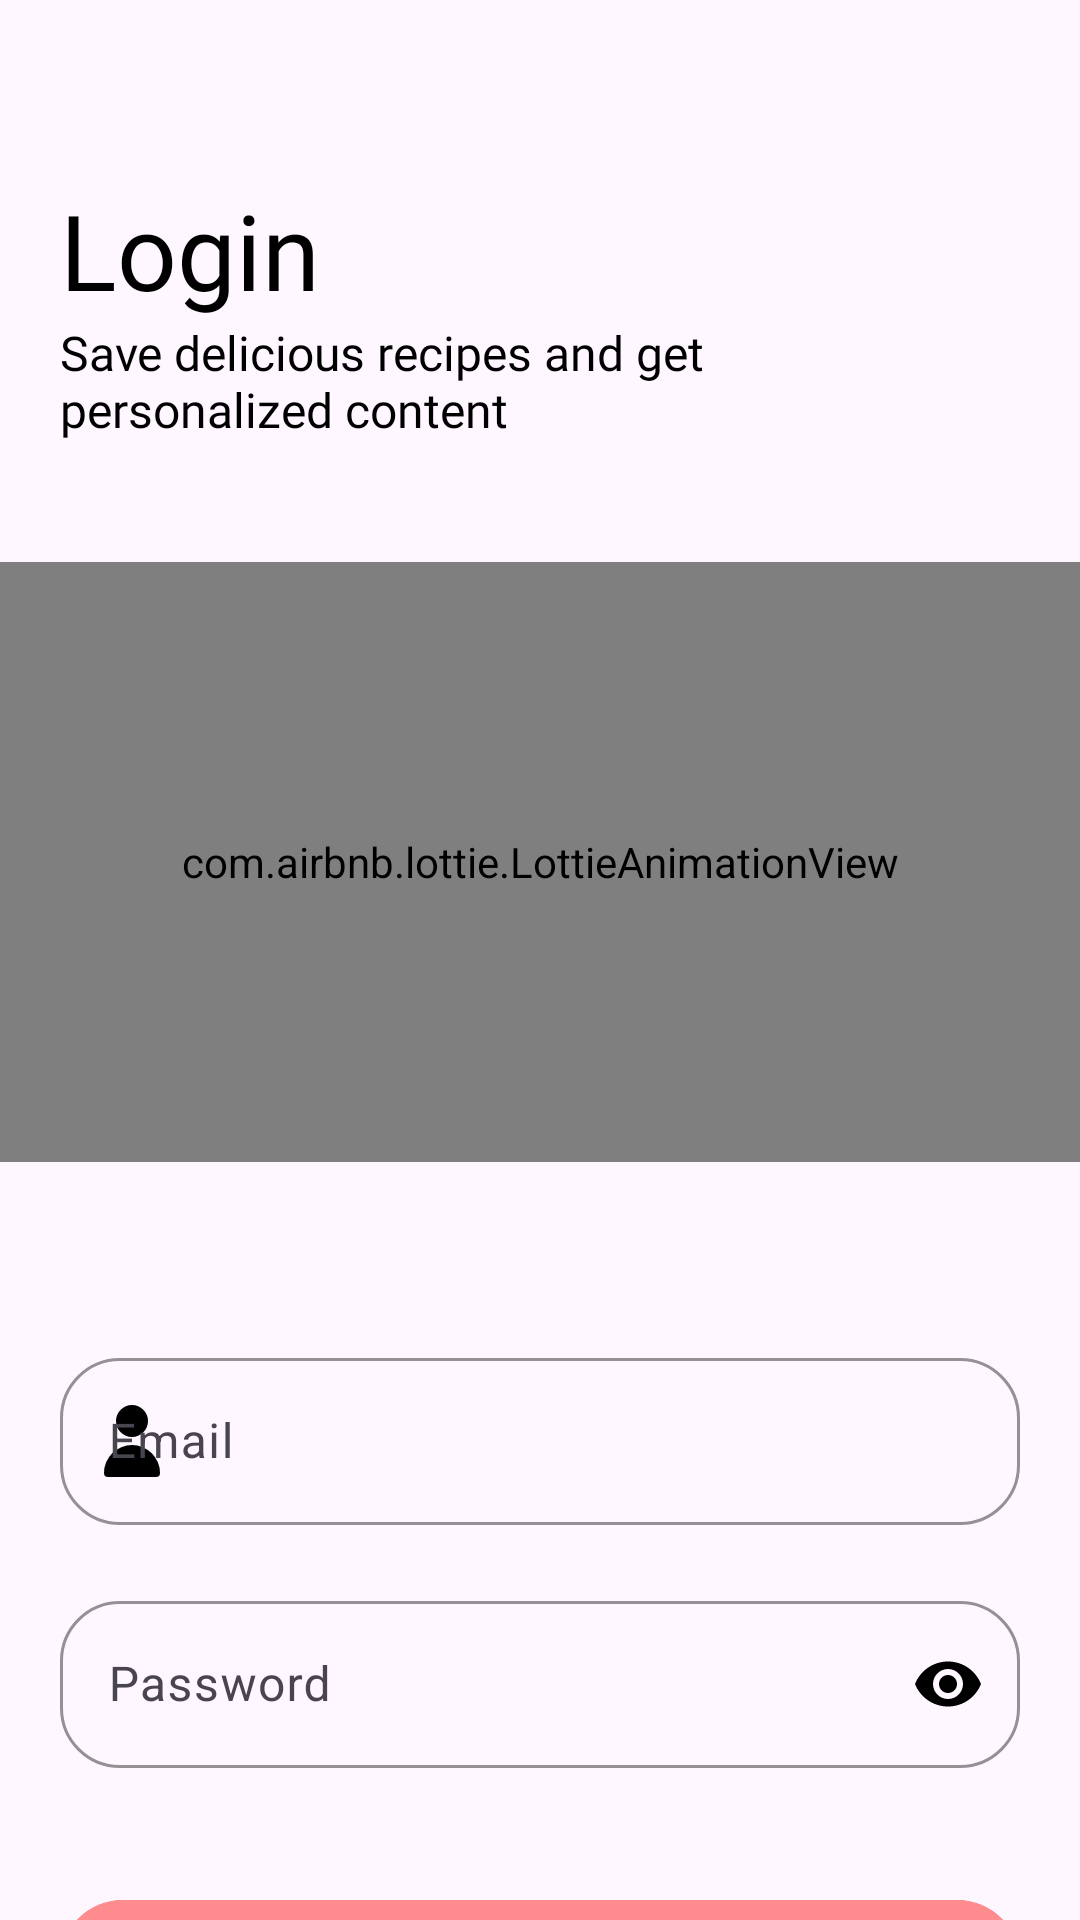

Produce the Android XML layout that renders to this screen, including the resource entries it uses.
<!-- AndroidManifest.xml: application theme Theme.FoodPlanner -->
<!-- res/layout/fragment_login_form.xml -->
<?xml version="1.0" encoding="utf-8"?>
<androidx.constraintlayout.widget.ConstraintLayout xmlns:android="http://schemas.android.com/apk/res/android"
    xmlns:tools="http://schemas.android.com/tools"
    android:layout_width="match_parent"
    android:layout_height="match_parent"
    xmlns:app="http://schemas.android.com/apk/res-auto"
    tools:context=".MainActivity.LoginUsingEmail.View.LoginFormFragment">

    <TextView
        android:id="@+id/tv_title"
        android:layout_width="match_parent"
        android:layout_height="wrap_content"
        android:layout_marginStart="20dp"
        android:layout_marginTop="60dp"
        android:fontFamily="@font/open_sans"
        android:text="@string/login"
        android:textColor="@color/black"
        android:textSize="35sp"
        app:layout_constraintTop_toTopOf="parent" />

    <TextView
        android:id="@+id/slogan"
        android:layout_width="250dp"
        android:layout_height="wrap_content"
        android:layout_marginStart="20dp"
        android:fontFamily="@font/open_sans"
        android:text="@string/sub_title"
        android:textColor="@color/black"
        android:textSize="16sp"
        app:layout_constraintStart_toStartOf="parent"
        app:layout_constraintTop_toBottomOf="@id/tv_title" />

    <com.airbnb.lottie.LottieAnimationView
        android:id="@+id/iv_logo"
        android:layout_width="match_parent"
        android:layout_height="200dp"
        android:layout_marginTop="40dp"
        app:layout_constraintTop_toBottomOf="@id/slogan"
        app:lottie_autoPlay="true"
        app:lottie_loop="true"
        app:lottie_rawRes="@raw/login_animation" />

    <com.google.android.material.textfield.TextInputLayout
        android:id="@+id/til_email"
        android:layout_width="match_parent"
        android:layout_height="wrap_content"
        android:layout_marginHorizontal="20dp"
        android:layout_marginTop="60dp"
        android:hint="@string/email"
        app:boxCornerRadiusBottomEnd="20dp"
        app:boxCornerRadiusBottomStart="20dp"
        app:boxCornerRadiusTopEnd="20dp"
        app:boxCornerRadiusTopStart="20dp"
        app:boxStrokeColor="#6202ee"
        app:hintEnabled="true"
        app:layout_constraintTop_toBottomOf="@id/iv_logo"
        app:startIconDrawable="@drawable/person"
        app:startIconTint="@color/black">

        <com.google.android.material.textfield.TextInputEditText
            android:id="@+id/et_email"
            android:layout_width="match_parent"
            android:layout_height="wrap_content"
            android:inputType="textEmailAddress"
            android:maxLines="1" />


    </com.google.android.material.textfield.TextInputLayout>

    <com.google.android.material.textfield.TextInputLayout
        android:id="@+id/til_Password"
        android:layout_width="match_parent"
        android:layout_height="wrap_content"
        android:layout_marginHorizontal="20dp"
        android:layout_marginTop="20dp"
        android:hint="@string/password"
        app:boxCornerRadiusBottomEnd="20dp"
        app:boxCornerRadiusBottomStart="20dp"
        app:boxCornerRadiusTopEnd="20dp"
        app:boxCornerRadiusTopStart="20dp"
        app:boxStrokeColor="#6202ee"
        app:hintEnabled="true"
        app:layout_constraintTop_toBottomOf="@id/til_email"
        app:passwordToggleEnabled="true"
        app:passwordToggleTint="@color/black"
        app:startIconDrawable="@drawable/lock"
        app:startIconTint="@color/black">

        <com.google.android.material.textfield.TextInputEditText
            android:id="@+id/et_password"
            android:layout_width="match_parent"
            android:layout_height="wrap_content"
            android:inputType="textPassword"
            android:maxLines="1" />

    </com.google.android.material.textfield.TextInputLayout>

    <com.google.android.material.button.MaterialButton
        android:id="@+id/btn_lgoin"
        android:layout_width="320dp"
        android:layout_height="50dp"
        android:layout_marginTop="40dp"
        android:backgroundTint="#fe8b8d"
        android:text="@string/login"
        android:textColor="@color/black"
        app:icon="@drawable/email_logo"
        app:iconGravity="textStart"
        app:iconSize="30dp"
        app:iconTint="@color/black"
        app:layout_constraintEnd_toEndOf="parent"
        app:layout_constraintStart_toStartOf="parent"
        app:layout_constraintTop_toBottomOf="@id/til_Password" />
</androidx.constraintlayout.widget.ConstraintLayout>
<!-- resources referenced by this layout -->
<resources>
  <color name="black">#FF000000</color>
  <!-- drawable person (drawable) -->
  <vector xmlns:android="http://schemas.android.com/apk/res/android"
      android:width="32dp"
      android:height="32dp"
      android:viewportWidth="24"
      android:viewportHeight="24">
    <path
        android:fillColor="#FF000000"
        android:pathData="M12,11a4,4 0,1 0,-4 -4,4 4,0 0,0 4,4zM18,21a1,1 0,0 0,1 -1,7 7,0 0,0 -14,0 1,1 0,0 0,1 1z"/>
  </vector>
  <string name="email">Email</string>
  <string name="login">Login </string>
  <string name="password">Password</string>
  <string name="sub_title">Save delicious recipes and get personalized content</string>
  <style name="Theme.FoodPlanner" parent="Base.Theme.FoodPlanner" />
  <style name="Base.Theme.FoodPlanner" parent="Theme.Material3.DayNight">
          
          
  
      </style>
</resources>
